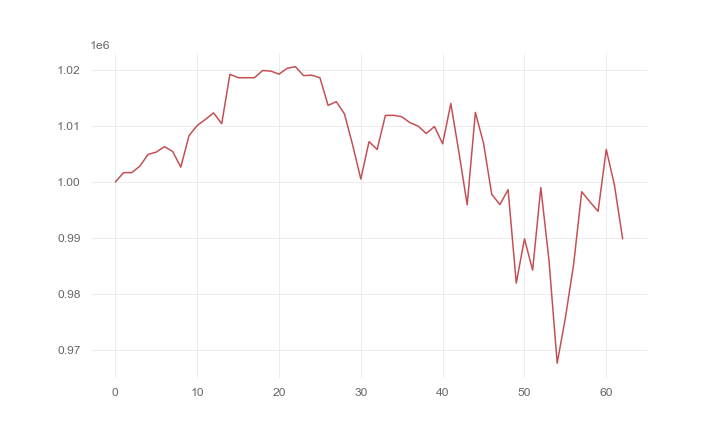

The data file committed next to this chart (first rows):
, 0
0, 1000000
1, 1001667
2, 1001666
3, 1002834
4, 1004914
5, 1005329
6, 1006294
7, 1005444
8, 1002653
9, 1008251
10, 1010067
11, 1011137
12, 1012312
13, 1010388
14, 1019196
15, 1018575
16, 1018575
17, 1018575
18, 1019860
19, 1019755
20, 1019218
21, 1020254
22, 1020545
23, 1018958
24, 1019027
25, 1018572
26, 1013645
27, 1014306
28, 1012136
29, 1006599
30, 1000516
31, 1007182
32, 1005797
33, 1011857
34, 1011883
35, 1011625
36, 1010576
37, 1009958
38, 1008634
39, 1009892
40, 1006807
41, 1013973
42, 1005218
43, 995941
44, 1012395
45, 1006907
46, 997811
47, 995976
48, 998629
49, 981984
50, 989870
51, 984295
52, 999003
53, 986030
54, 967724
55, 975772
56, 985215
57, 998267
58, 996460
59, 994781
... 3 more rows
